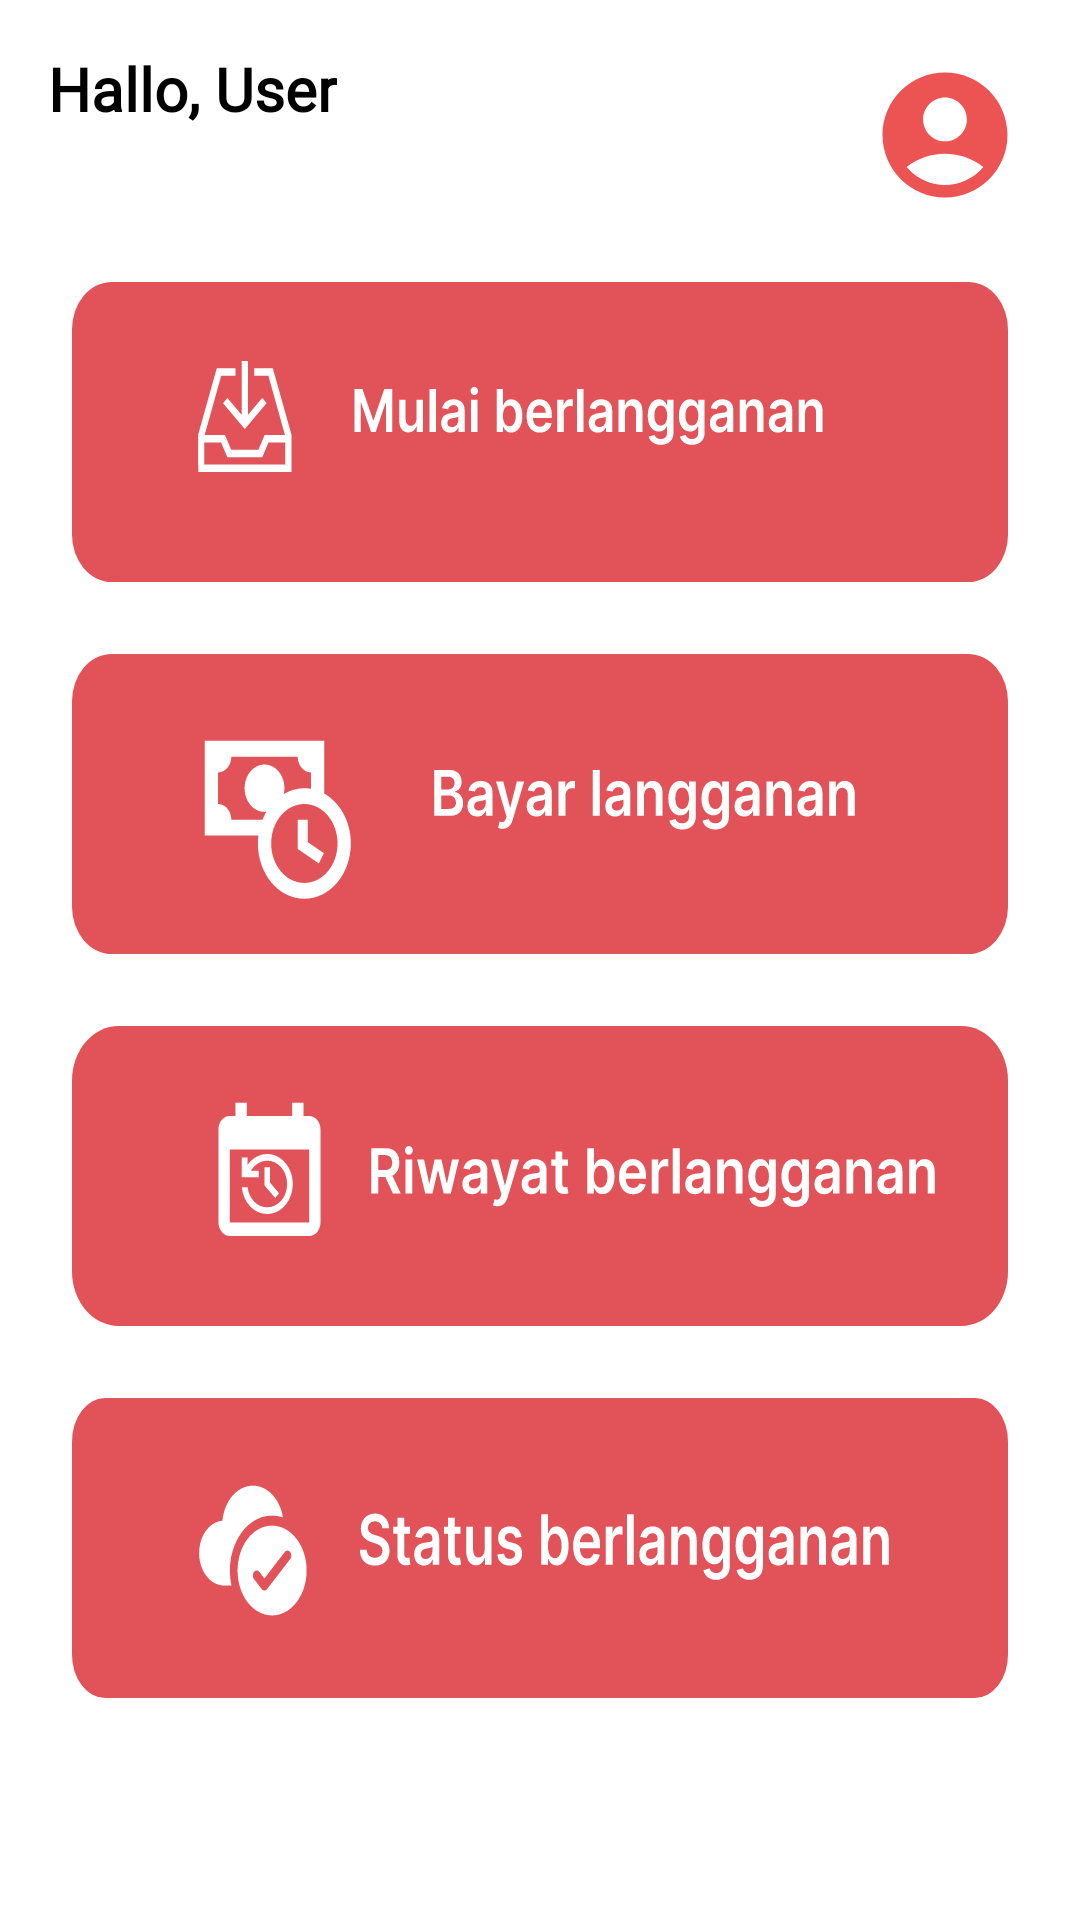

Layout XML and referenced resources for this Android screen:
<!-- AndroidManifest.xml: application theme Theme.Monitoring -->
<!-- res/layout/fragment_menu.xml -->
<?xml version="1.0" encoding="utf-8"?>
<androidx.constraintlayout.widget.ConstraintLayout xmlns:android="http://schemas.android.com/apk/res/android"
    xmlns:app="http://schemas.android.com/apk/res-auto"
    xmlns:tools="http://schemas.android.com/tools"
    android:layout_width="match_parent"
    android:layout_height="match_parent"
    tools:context=".views.MenuFragment">

    <ImageView
        android:id="@+id/profile"
        android:layout_width="50dp"
        android:layout_margin="20dp"
        android:layout_height="50dp"
        android:background="@drawable/ic_baseline_account_circle_24"
        app:layout_constraintEnd_toEndOf="parent"
        app:layout_constraintTop_toTopOf="parent" />


    <TextView
        android:id="@+id/username"
        android:layout_width="wrap_content"
        android:layout_height="wrap_content"
        android:layout_margin="16dp"
        android:fontFamily="@font/poppins"
        android:text="Hallo, User"
        android:textStyle="bold"
        android:textColor="@color/black"
        android:textSize="20sp"
        app:layout_constraintStart_toStartOf="parent"
        app:layout_constraintTop_toTopOf="parent" />

    <ImageView
        android:id="@+id/btn_mulai"
        android:layout_width="match_parent"
        android:layout_height="100dp"
        android:layout_marginTop="20dp"
        android:layout_margin="24dp"
        android:background="@drawable/mulai_berlangganan"
        app:layout_constraintEnd_toEndOf="parent"
        app:layout_constraintStart_toStartOf="parent"
        app:layout_constraintTop_toBottomOf="@+id/profile" />

    <ImageView
        android:id="@+id/btn_bayar"
        android:layout_width="match_parent"
        android:layout_height="100dp"
        android:layout_margin="24dp"
        android:background="@drawable/bayar_langganan"
        app:layout_constraintEnd_toEndOf="parent"
        app:layout_constraintStart_toStartOf="parent"
        app:layout_constraintTop_toBottomOf="@+id/btn_mulai" />

    <ImageView
        android:id="@+id/btn_riwayar"
        android:layout_width="match_parent"
        android:layout_height="100dp"
        android:layout_margin="24dp"
        android:background="@drawable/riwayat"
        app:layout_constraintEnd_toEndOf="parent"
        app:layout_constraintStart_toStartOf="parent"
        app:layout_constraintTop_toBottomOf="@+id/btn_bayar" />

    <ImageView
        android:id="@+id/btn_status"
        android:layout_width="match_parent"
        android:layout_height="100dp"
        android:layout_margin="24dp"
        android:background="@drawable/status"
        app:layout_constraintEnd_toEndOf="parent"
        app:layout_constraintStart_toStartOf="parent"
        app:layout_constraintTop_toBottomOf="@+id/btn_riwayar" />



</androidx.constraintlayout.widget.ConstraintLayout>
<!-- resources referenced by this layout -->
<resources>
  <color name="black">#FF000000</color>
  <!-- drawable bayar_langganan: vector/xml drawable (drawable, 14406 chars, omitted) -->
  <!-- drawable ic_baseline_account_circle_24 (drawable) -->
  <vector android:height="24dp" android:tint="#EC5353"
      android:viewportHeight="24" android:viewportWidth="24"
      android:width="24dp" xmlns:android="http://schemas.android.com/apk/res/android">
      <path android:fillColor="@android:color/white" android:pathData="M12,2C6.48,2 2,6.48 2,12s4.48,10 10,10s10,-4.48 10,-10S17.52,2 12,2zM12,6c1.93,0 3.5,1.57 3.5,3.5S13.93,13 12,13s-3.5,-1.57 -3.5,-3.5S10.07,6 12,6zM12,20c-2.03,0 -4.43,-0.82 -6.14,-2.88C7.55,15.8 9.68,15 12,15s4.45,0.8 6.14,2.12C16.43,19.18 14.03,20 12,20z"/>
  </vector>
  <!-- drawable mulai_berlangganan: vector/xml drawable (drawable, 14798 chars, omitted) -->
  <!-- drawable riwayat: vector/xml drawable (drawable, 17569 chars, omitted) -->
  <!-- drawable status: vector/xml drawable (drawable, 18489 chars, omitted) -->
  <style name="Theme.Monitoring" parent="Theme.MaterialComponents.DayNight.NoActionBar">
          
          <item name="colorPrimary">@color/purple_500</item>
          <item name="colorPrimaryVariant">@color/purple_700</item>
          <item name="colorOnPrimary">@color/white</item>
          
          <item name="colorSecondary">@color/teal_200</item>
          <item name="colorSecondaryVariant">@color/teal_700</item>
          <item name="colorOnSecondary">@color/black</item>
          
          <item name="android:statusBarColor">?attr/colorPrimaryVariant</item>
          
      </style>
  <color name="purple_500">#E25259</color>
  <color name="purple_700">#FF3700B3</color>
  <color name="white">#FFFFFFFF</color>
  <color name="teal_200">#FF03DAC5</color>
  <color name="teal_700">#FF018786</color>
</resources>
